Labelled photos from "data", an image-classification folder in finknj/ChessMate. The possible labels are: blue bishop, blue king, blue knight, blue pawn, blue queen, blue rook, temp, yellow bishop, yellow king, yellow knight, yellow pawn, yellow queen, yellow rook.

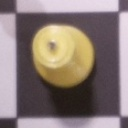
Label: yellow queen

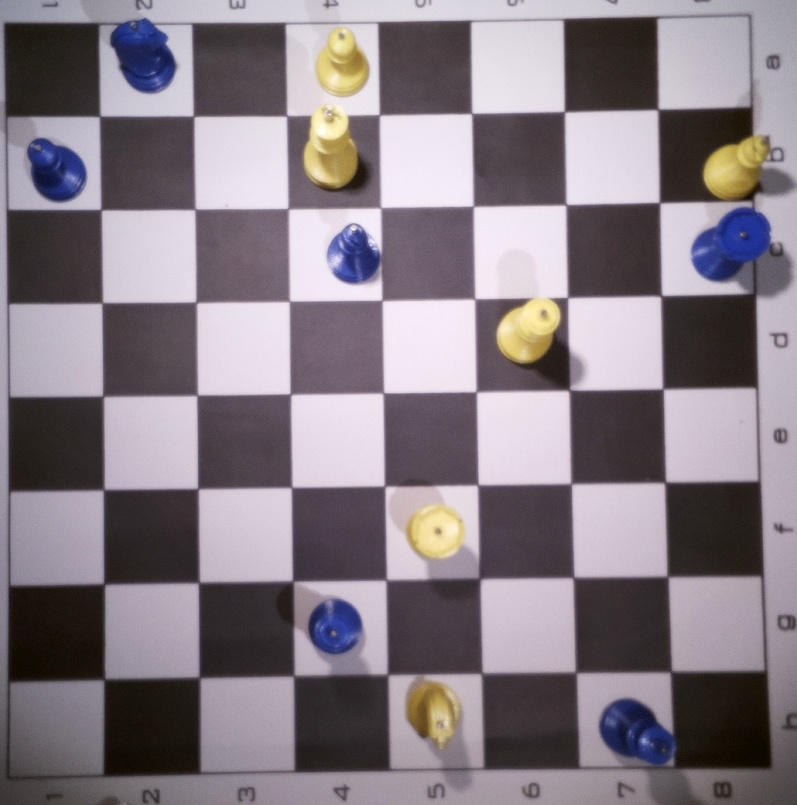
Label: temp

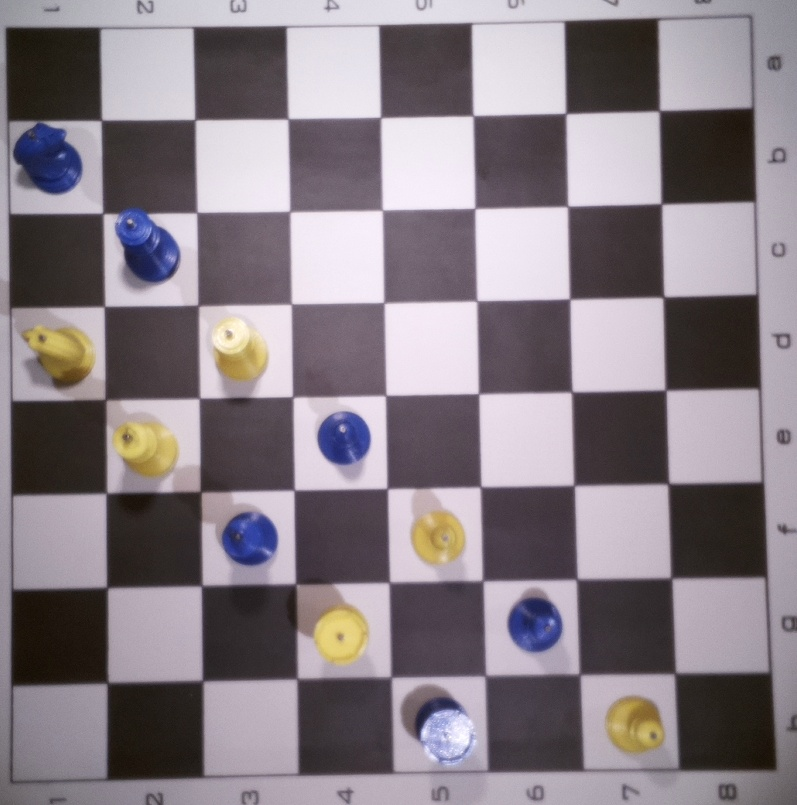
Label: temp

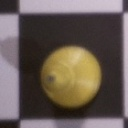
Label: yellow bishop

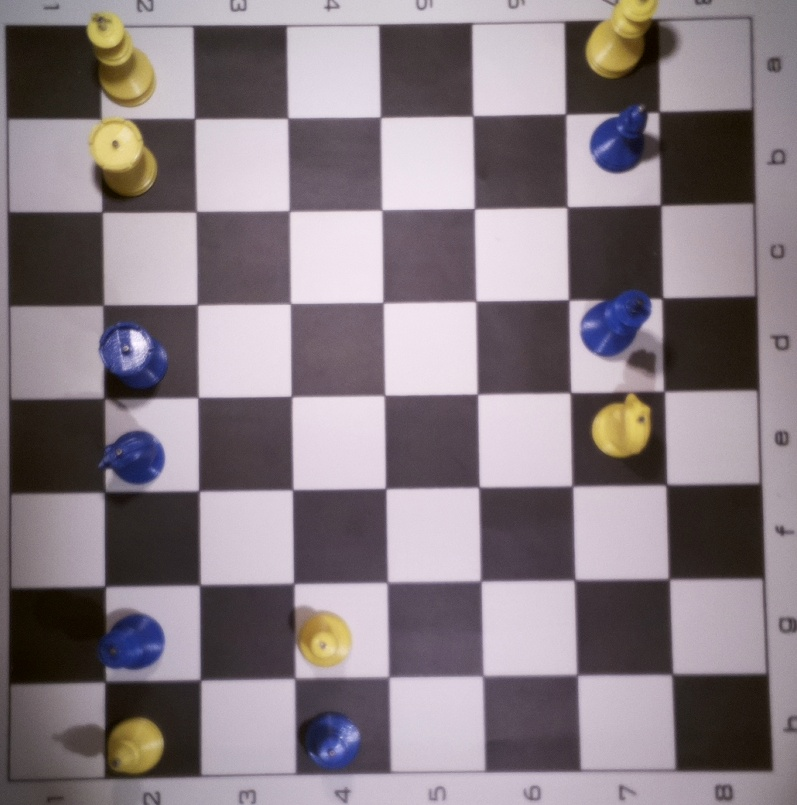
Label: temp

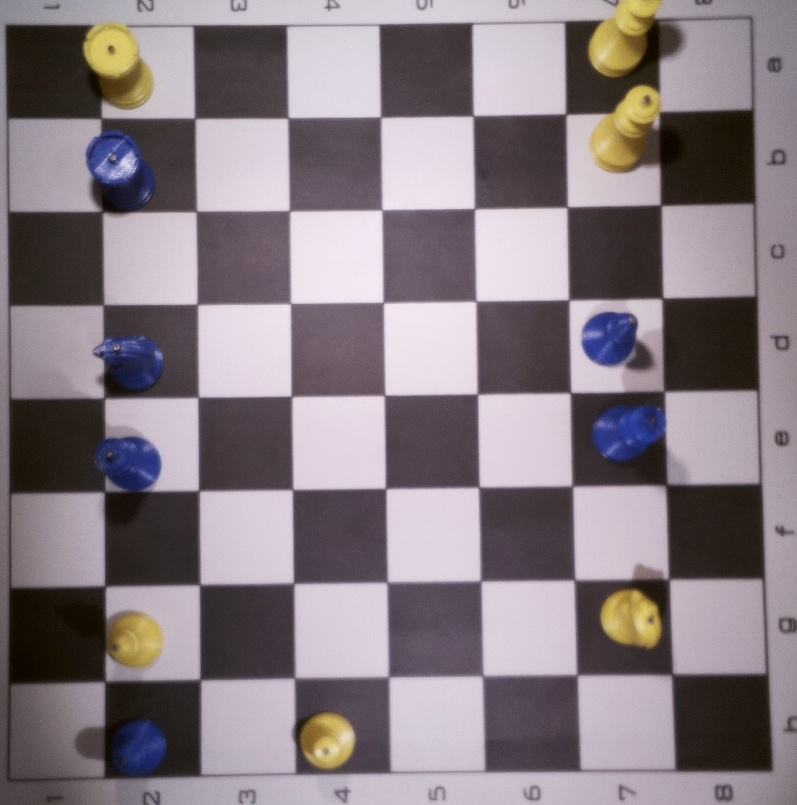
Label: temp
